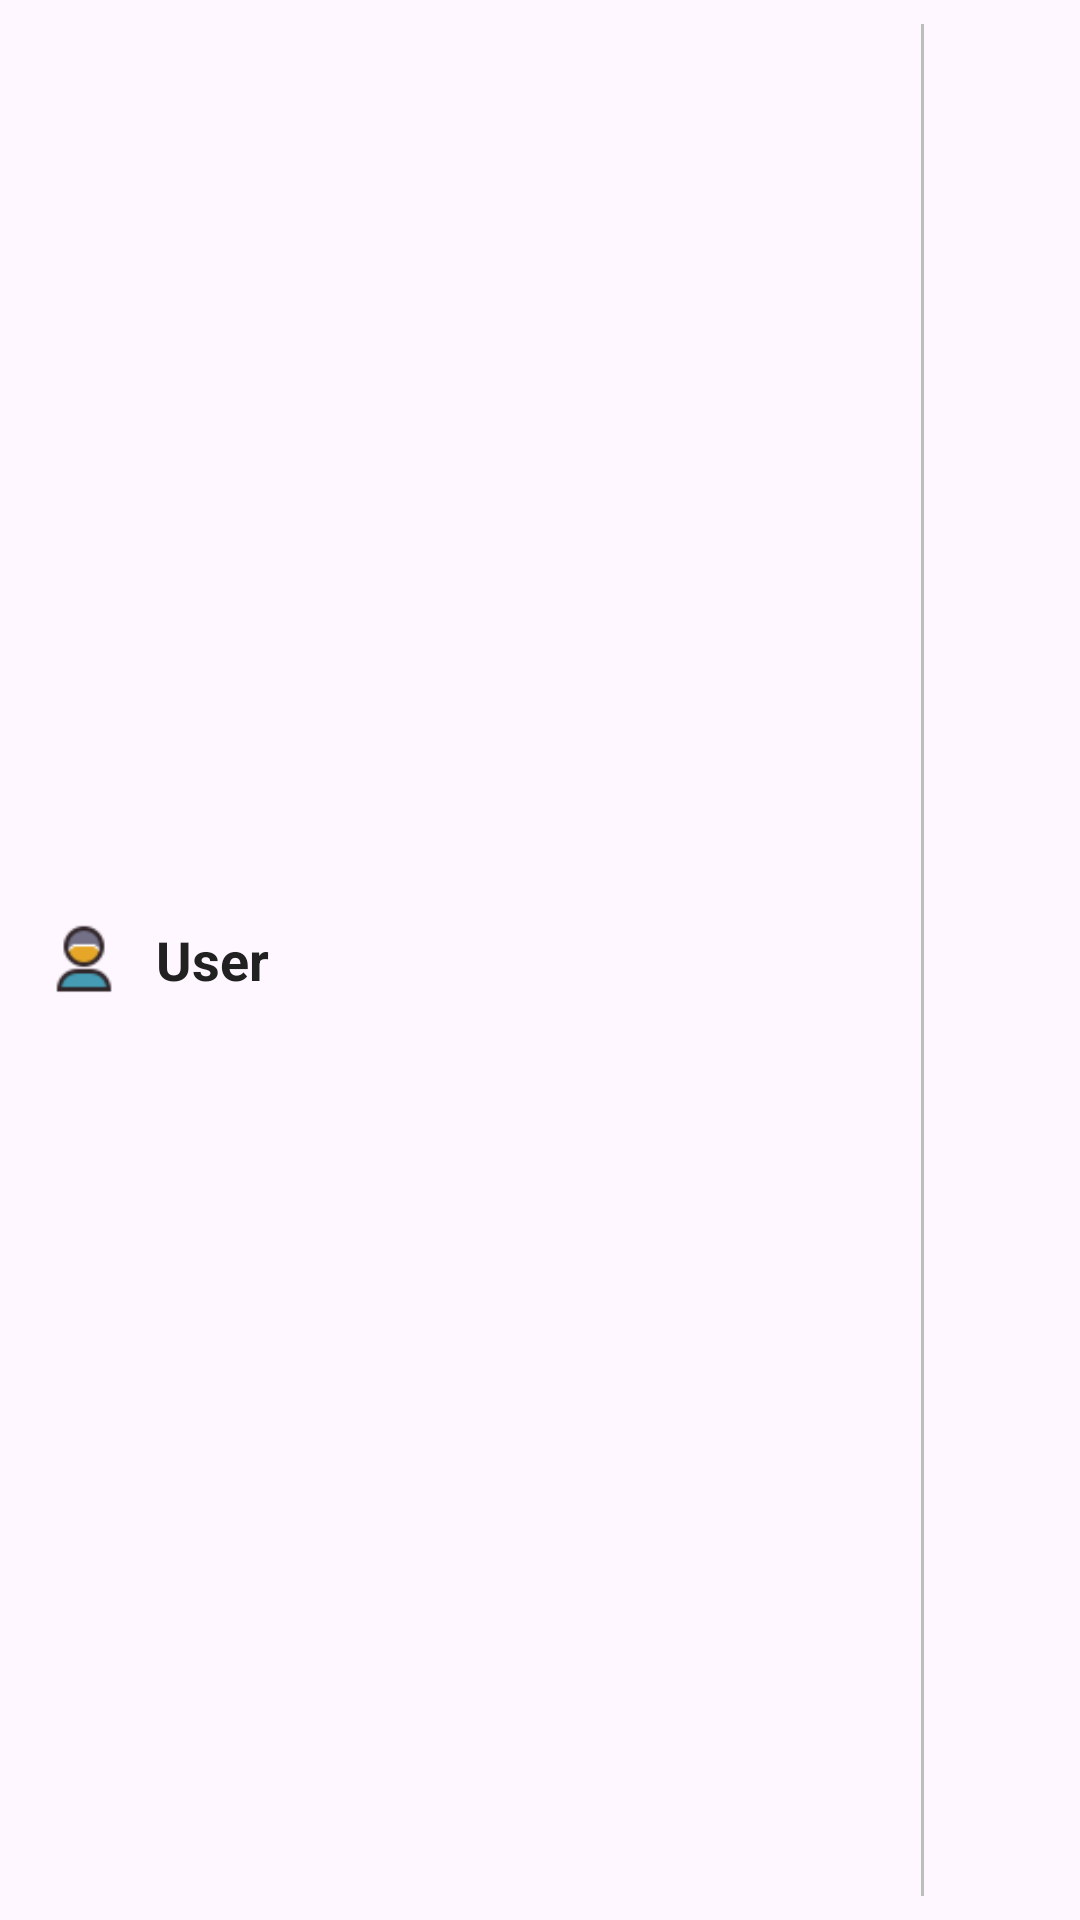

Produce the Android XML layout that renders to this screen, including the resource entries it uses.
<!-- AndroidManifest.xml: application theme Theme.Dressify -->
<!-- res/layout/spinner_item.xml -->
<?xml version="1.0" encoding="utf-8"?>
<LinearLayout xmlns:android="http://schemas.android.com/apk/res/android"
    xmlns:tools="http://schemas.android.com/tools"
    android:layout_width="match_parent"
    android:layout_height="wrap_content"
    android:orientation="horizontal"
    android:gravity="center_vertical"
    android:paddingStart="12dp"
    android:paddingEnd="12dp"
    android:paddingTop="8dp"
    android:paddingBottom="8dp"
    android:background="?android:attr/selectableItemBackground"
    android:clipToPadding="false"
    tools:ignore="UseCompoundDrawables">




    
    <ImageView
        android:id="@+id/spinnerProfileIcon"
        android:layout_width="32dp"
        android:layout_height="32dp"
        android:src="@drawable/dummy_person_icon1"
        android:layout_marginEnd="8dp"
        android:contentDescription="Profile Icon"
        android:layout_gravity="center_vertical"
        android:padding="4dp"/>

    
    <TextView
        android:id="@+id/spinnerText"
        android:layout_width="0dp"
        android:layout_height="wrap_content"
        android:layout_weight="1"
        android:text="User"
        android:textSize="18sp"
        android:textColor="#212121"
        android:textStyle="bold"
        android:ellipsize="end"
        android:maxLines="1"
        android:gravity="start|center_vertical"/>

    
    <View
        android:id="@+id/spinnerDivider"
        android:layout_width="1dp"
        android:layout_height="match_parent"
        android:layout_marginStart="8dp"
        android:layout_marginEnd="16dp"
        android:background="#BDBDBD" /> 


    
    <ImageView
        android:id="@+id/spinnerSettingsIcon"
        android:layout_width="24dp"
        android:layout_height="24dp"
        android:src="@drawable/ic_settings"
        android:contentDescription="Settings Icon"
        android:layout_gravity="center_vertical"/>



</LinearLayout>
<!-- resources referenced by this layout -->
<resources>
  <!-- drawable dummy_person_icon1: png bitmap (drawable, 763 bytes) -->
  <style name="Theme.Dressify" parent="Base.Theme.Dressify" />
  <style name="Base.Theme.Dressify" parent="Theme.Material3.DayNight.NoActionBar">
          
          
      </style>
</resources>
